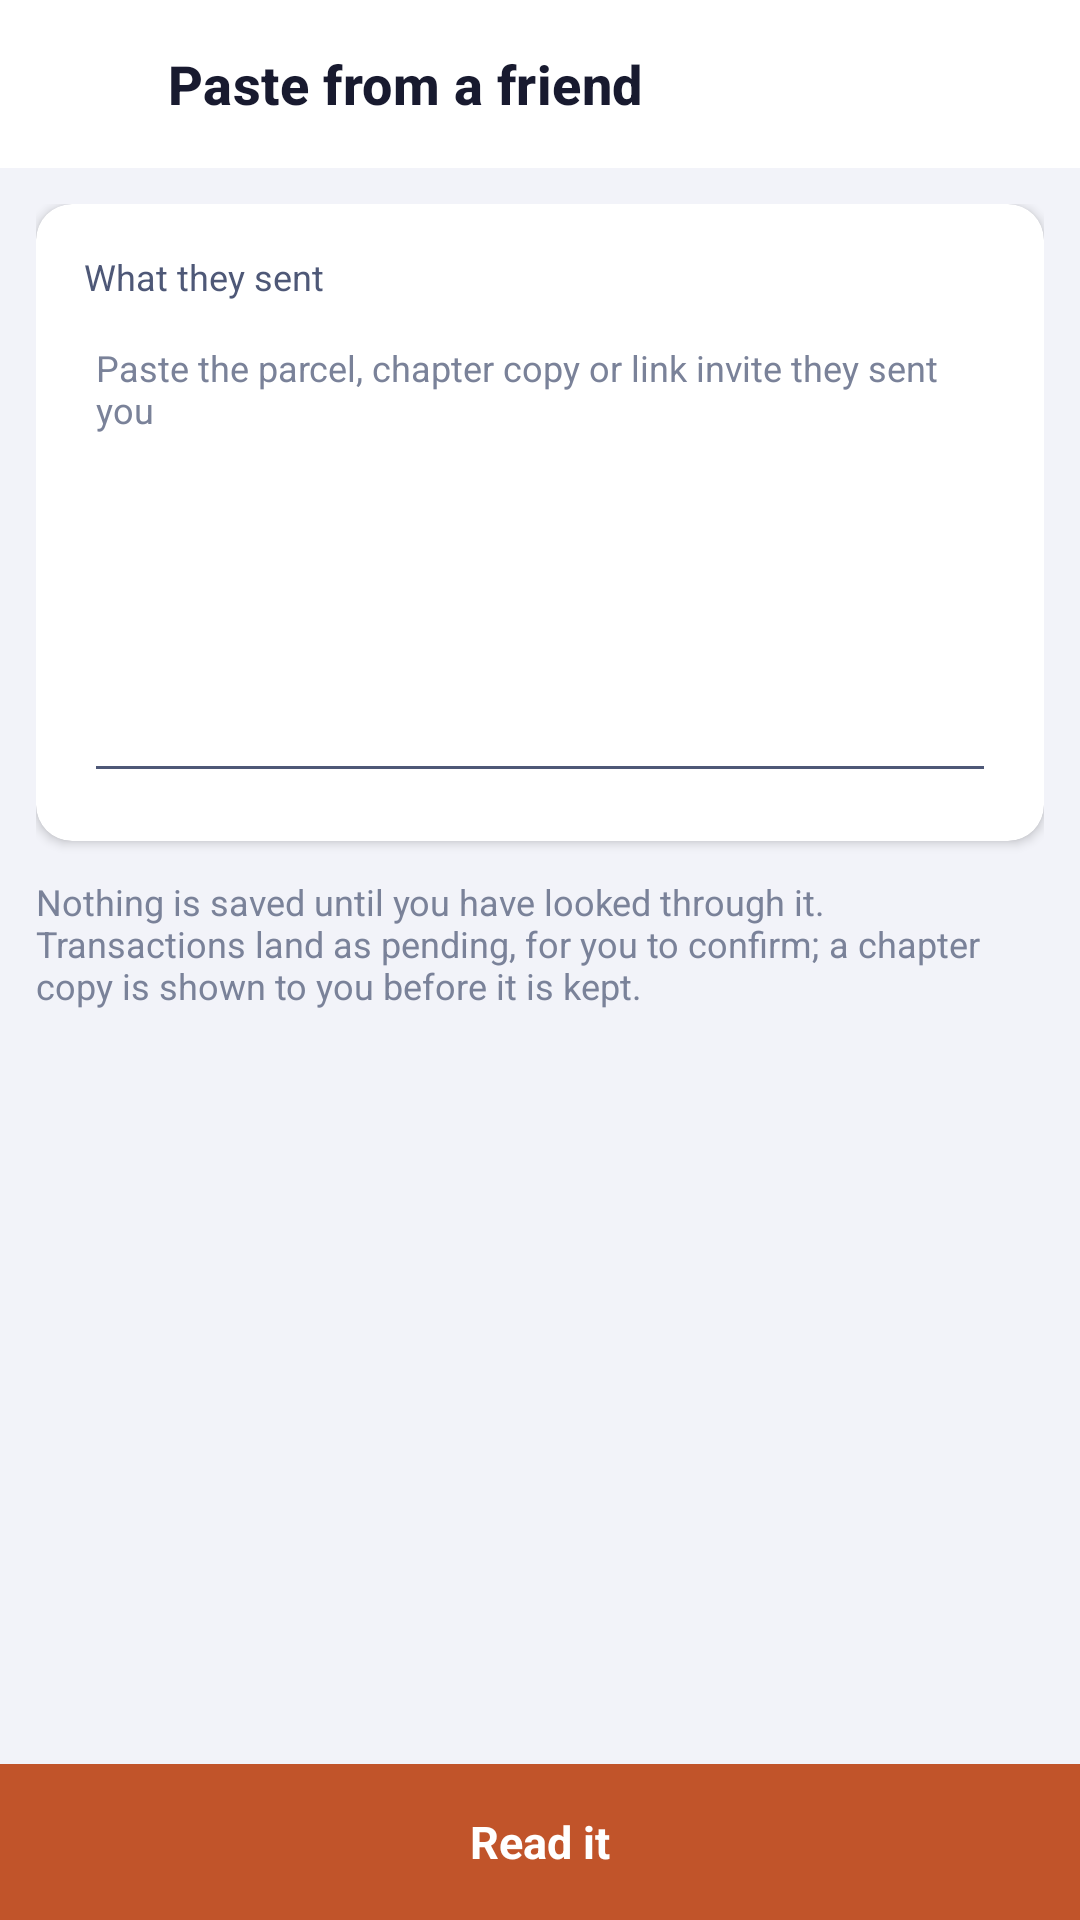

This screen was rendered from an Android layout file. Write that file and the resources it references.
<!-- AndroidManifest.xml: application theme Theme.UPITracker -->
<!-- res/layout/activity_parcel_import.xml -->
<?xml version="1.0" encoding="utf-8"?>
<LinearLayout xmlns:android="http://schemas.android.com/apk/res/android"
    xmlns:app="http://schemas.android.com/apk/res-auto"
    android:id="@+id/main"
    android:layout_width="match_parent"
    android:layout_height="match_parent"
    android:orientation="vertical"
    android:background="?android:attr/colorBackground">

    <LinearLayout
        style="@style/Widget.UPI.TopBar">

        <ImageButton
            android:id="@+id/btnBackParcel"
            style="@style/Widget.UPI.IconButton"
            android:src="@drawable/ic_arrow_back"
            android:contentDescription="@string/cd_back" />

        <TextView
            android:id="@+id/tvParcelTitle"
            style="@style/Widget.UPI.TopBarTitle"
            android:text="Paste from a friend" />

        
        <com.google.android.material.button.MaterialButton
            android:id="@+id/btnDismissParcel"
            style="@style/Widget.UPI.Button.Text"
            android:layout_width="wrap_content"
            android:layout_height="wrap_content"
            android:text="Dismiss"
            android:visibility="gone" />
    </LinearLayout>

    
    <ScrollView
        android:id="@+id/panelSetup"
        android:layout_width="match_parent"
        android:layout_height="0dp"
        android:layout_weight="1"
        android:padding="12dp"
        android:clipToPadding="false">

        <LinearLayout
            android:layout_width="match_parent"
            android:layout_height="wrap_content"
            android:orientation="vertical">

            <androidx.cardview.widget.CardView
                android:layout_width="match_parent"
                android:layout_height="wrap_content"
                app:cardCornerRadius="12dp"
                app:cardElevation="2dp">

                <LinearLayout
                    android:layout_width="match_parent"
                    android:layout_height="wrap_content"
                    android:orientation="vertical"
                    android:padding="16dp">

                    <TextView
                        android:layout_width="wrap_content"
                        android:layout_height="wrap_content"
                        android:text="What they sent"
                        android:textSize="12sp"
                        android:textColor="?attr/colorOnSurfaceVariant" />

                    <EditText
                        android:id="@+id/etParcel"
                        android:layout_width="match_parent"
                        android:layout_height="160dp"
                        android:layout_marginTop="4dp"
                        android:gravity="top|start"
                        android:hint="Paste the parcel, chapter copy or link invite they sent you"
                        android:inputType="textMultiLine|textNoSuggestions"
                        android:textSize="12sp"
                        android:importantForAutofill="no"
                        android:autofillHints="" />
                </LinearLayout>
            </androidx.cardview.widget.CardView>

            <TextView
                android:layout_width="match_parent"
                android:layout_height="wrap_content"
                android:layout_marginTop="12dp"
                android:text="Nothing is saved until you have looked through it. Transactions land as pending, for you to confirm; a chapter copy is shown to you before it is kept."
                android:textSize="12sp"
                android:textColor="?attr/appTextMuted" />
        </LinearLayout>
    </ScrollView>

    <TextView
        android:id="@+id/btnRead"
        android:layout_width="match_parent"
        android:layout_height="52dp"
        android:gravity="center"
        android:background="?attr/colorPrimary"
        android:text="Read it"
        android:textSize="15sp"
        android:textStyle="bold"
        android:textColor="?attr/colorOnPrimary" />

    
    <LinearLayout
        android:id="@+id/panelReview"
        android:layout_width="match_parent"
        android:layout_height="0dp"
        android:layout_weight="1"
        android:orientation="vertical"
        android:visibility="gone">

        <TextView
            android:id="@+id/tvReviewSummary"
            android:layout_width="match_parent"
            android:layout_height="wrap_content"
            android:paddingStart="12dp"
            android:paddingEnd="12dp"
            android:paddingTop="12dp"
            android:paddingBottom="4dp"
            android:textSize="13sp"
            android:textColor="?attr/colorOnSurfaceVariant" />

        
        <LinearLayout
            android:id="@+id/rowSender"
            android:layout_width="match_parent"
            android:layout_height="wrap_content"
            android:gravity="center_vertical"
            android:orientation="horizontal"
            android:paddingStart="12dp"
            android:paddingEnd="4dp"
            android:paddingBottom="4dp"
            android:visibility="gone">

            <TextView
                android:id="@+id/tvSenderMatch"
                android:layout_width="0dp"
                android:layout_height="wrap_content"
                android:layout_weight="1"
                android:textSize="13sp"
                android:textColor="?attr/colorOnSurface" />

            <com.google.android.material.button.MaterialButton
                android:id="@+id/btnChangeSender"
                style="@style/Widget.UPI.Button.Text"
                android:layout_width="wrap_content"
                android:layout_height="wrap_content"
                android:text="Change" />
        </LinearLayout>

        <TextView
            android:id="@+id/tvUnmappedPeople"
            android:layout_width="match_parent"
            android:layout_height="wrap_content"
            android:paddingStart="12dp"
            android:paddingEnd="12dp"
            android:paddingBottom="8dp"
            android:textSize="12sp"
            android:textColor="?attr/appWarning"
            android:visibility="gone" />

        <TextView
            android:id="@+id/tvReviewEmpty"
            android:layout_width="match_parent"
            android:layout_height="wrap_content"
            android:padding="24dp"
            android:gravity="center"
            android:text="Nothing new here — you already have everything in this parcel."
            android:textSize="13sp"
            android:textColor="?attr/colorOnSurfaceVariant"
            android:visibility="gone" />

        <androidx.recyclerview.widget.RecyclerView
            android:id="@+id/rvParcelRows"
            android:layout_width="match_parent"
            android:layout_height="0dp"
            android:layout_weight="1"
            android:paddingStart="12dp"
            android:paddingEnd="12dp"
            android:paddingBottom="12dp"
            android:clipToPadding="false" />

        <TextView
            android:id="@+id/btnCommitParcel"
            android:layout_width="match_parent"
            android:layout_height="52dp"
            android:gravity="center"
            android:background="?attr/colorPrimary"
            android:textSize="15sp"
            android:textStyle="bold"
            android:textColor="?attr/colorOnPrimary" />
    </LinearLayout>
</LinearLayout>
<!-- resources referenced by this layout -->
<resources>
  <string name="cd_back">Back</string>
  <style name="Widget.UPI.Button.Text" parent="Widget.Material3.Button.TextButton">
          <item name="android:minHeight">@dimen/touch_target_min</item>
          <item name="android:textAllCaps">false</item>
      </style>
  <style name="Theme.UPITracker" parent="Base.Theme.UPITracker">
          <item name="android:windowLightStatusBar">true</item>
          <item name="android:windowLightNavigationBar">true</item>
      </style>
  <dimen name="touch_target_min">48dp</dimen>
  <dimen name="space_m">12dp</dimen>
  <dimen name="top_bar_height">56dp</dimen>
  <dimen name="space_xs">4dp</dimen>
  <style name="TextAppearance.UPI.Title" parent="TextAppearance.Material3.TitleMedium">
          <item name="android:textSize">16sp</item>
          <item name="android:fontFamily">sans-serif-medium</item>
          <item name="android:textStyle">bold</item>
          <item name="android:textColor">?attr/colorOnSurface</item>
      </style>
  <color name="app_primary">#C1542A</color>
  <color name="app_on_primary">#FFFFFF</color>
  <color name="app_primary_container">#FFE0D0</color>
  <color name="app_on_primary_container">#6E2A0E</color>
  <color name="app_secondary">@color/brand_navy_600</color>
  <color name="app_on_secondary">#FFFFFF</color>
  <color name="app_secondary_container">#DFE3F1</color>
  <color name="app_on_secondary_container">#232C45</color>
  <color name="app_background">#F2F3F9</color>
  <color name="app_on_surface">@color/brand_navy_900</color>
  <color name="app_surface">#FFFFFF</color>
  <color name="app_surface_variant">#E6E9F3</color>
  <color name="app_on_surface_variant">#4E5877</color>
  <color name="app_outline">#C3C8DC</color>
  <color name="app_outline_variant">#DDE1EC</color>
  <color name="app_negative">@color/brand_crimson</color>
  <color name="app_negative_container">#FFE0E3</color>
  <color name="app_on_negative_container">#5E0B18</color>
  <color name="app_on_surface_muted">#7A8299</color>
  <color name="app_positive">#1F7A5C</color>
  <color name="app_warning">#B26A00</color>
  <color name="app_revert">#6B3FA0</color>
  <color name="app_on_revert">#FFFFFF</color>
  <color name="app_amount_neutral">#7A8299</color>
  <color name="app_positive_container">#CFEEE2</color>
  <color name="app_on_positive_container">#0C3D2C</color>
  <color name="app_speculative">#7A5230</color>
  <color name="app_avatar_me">#C1542A</color>
  <color name="app_on_avatar_me">#FFFFFF</color>
  <color name="app_avatar_friend">@color/brand_navy_600</color>
  <color name="app_on_avatar_friend">#FFFFFF</color>
  <color name="app_avatar_merchant">@color/brand_maroon</color>
  <color name="app_on_avatar_merchant">#FFFFFF</color>
  <color name="app_chart_grid">#E7EAF3</color>
  <color name="app_chart_zero_line">#C3C8DC</color>
  <color name="app_chart_axis_label">#7A8299</color>
  <color name="app_chart_track">#EDEFF6</color>
  <color name="app_chart_neutral">#B6BCCE</color>
  <style name="Widget.UPI.Chip.Filter" parent="Widget.Material3.Chip.Filter">
          <item name="chipMinHeight">@dimen/pill_height</item>
          <item name="chipCornerRadius">@dimen/radius_pill</item>
      </style>
  <style name="ThemeOverlay.UPI.Dialog" parent="ThemeOverlay.Material3.MaterialAlertDialog">
          <item name="colorSurface">@color/app_surface_elevated</item>
          <item name="buttonBarPositiveButtonStyle">@style/Widget.UPI.Button.Text</item>
          <item name="buttonBarNegativeButtonStyle">@style/Widget.UPI.Button.Text</item>
      </style>
  <color name="brand_navy_600">#37415C</color>
  <color name="brand_navy_900">#181A2F</color>
  <color name="brand_crimson">#B4182D</color>
  <color name="brand_maroon">#54162B</color>
  <dimen name="radius_md">12dp</dimen>
  <dimen name="radius_lg">16dp</dimen>
  <dimen name="stroke_hairline">1dp</dimen>
  <dimen name="pill_height">36dp</dimen>
  <dimen name="radius_pill">999dp</dimen>
  <color name="app_surface_elevated">#FFFFFF</color>
</resources>
